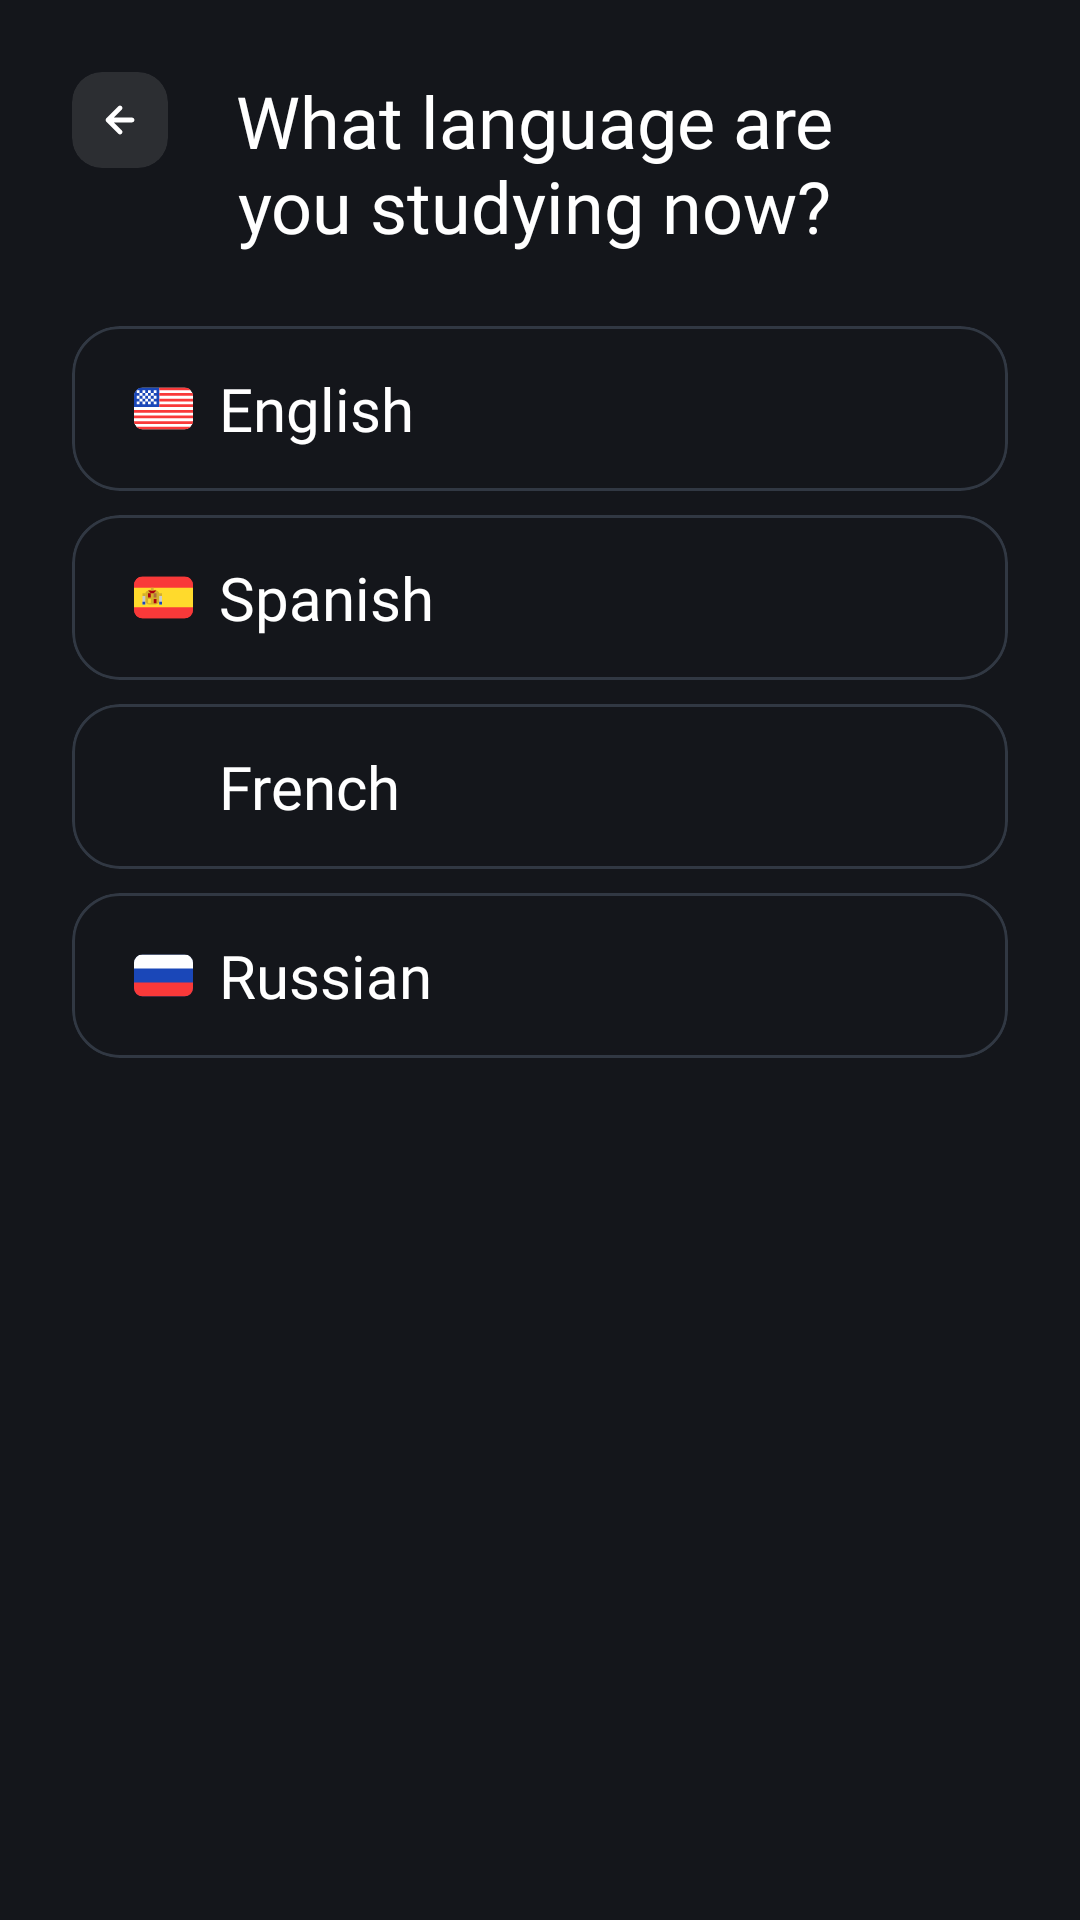

The Android layout XML behind this screen, and the referenced resources:
<!-- AndroidManifest.xml: application theme AppTheme -->
<!-- res/layout/fragment_choose_language.xml -->
<?xml version="1.0" encoding="utf-8"?>
<LinearLayout xmlns:android="http://schemas.android.com/apk/res/android"
    xmlns:app="http://schemas.android.com/apk/res-auto"
    xmlns:tools="http://schemas.android.com/tools"
    android:layout_width="match_parent"
    android:layout_height="match_parent"
    android:background="@color/background_color"
    android:orientation="vertical">


    <LinearLayout
        android:layout_width="match_parent"
        android:layout_height="wrap_content"
        android:gravity="center"
        android:paddingVertical="24dp"
        android:orientation="horizontal">

        <com.google.android.material.card.MaterialCardView
            android:id="@+id/back"
            android:layout_width="32dp"
            android:layout_height="32dp"
            android:layout_marginEnd="8dp"
            android:layout_gravity="top"
            android:layout_marginStart="24dp"
            app:cardBackgroundColor="@color/white_transparent"
            app:cardCornerRadius="10dp"
            app:strokeColor="@android:color/transparent"
            app:strokeWidth="0dp">

            <ImageView
                android:id="@+id/point"
                android:layout_width="16dp"
                android:layout_height="wrap_content"
                android:layout_gravity="center"
                android:importantForAccessibility="no"
                android:src="@drawable/icon_arrow_left"
                app:tint="@color/white" />

        </com.google.android.material.card.MaterialCardView>


        <TextView
            android:id="@+id/choice_language_text"
            android:layout_width="0dp"
            android:layout_height="wrap_content"
            android:gravity="center"
            android:textColor="@color/white"
            android:text="What language are you studying now?"
            android:layout_weight="1"
            android:layout_marginEnd="68dp"
            android:fontFamily="@font/bold"
            android:textSize="24sp" />


    </LinearLayout>

    <LinearLayout
        android:layout_width="match_parent"
        android:layout_height="wrap_content"
        android:orientation="vertical"
        android:paddingHorizontal="24dp">

        <com.google.android.material.card.MaterialCardView
            android:id="@+id/english_language_button"
            android:layout_width="match_parent"
            android:layout_height="wrap_content"
            android:layout_marginBottom="8dp"
            app:cardBackgroundColor="@color/background_color"
            app:cardCornerRadius="16dp"
            app:strokeColor="@color/card_stroke_color"
            app:strokeWidth="1dp">

            <LinearLayout
                android:layout_width="match_parent"
                android:layout_height="wrap_content"
                android:orientation="horizontal"
                android:paddingVertical="14dp"
                tools:ignore="UseCompoundDrawables">

                <ImageView
                    android:layout_width="21dp"
                    android:layout_height="15dp"
                    android:layout_gravity="center"
                    android:layout_marginEnd="8dp"
                    android:layout_marginStart="20dp"
                    android:importantForAccessibility="no"
                    android:src="@drawable/icon_flag" />

                <TextView
                    android:id="@+id/english_language_text"
                    android:layout_width="0dp"
                    android:layout_height="wrap_content"
                    android:layout_weight="1"
                    android:fontFamily="@font/regular"
                    android:text="English"
                    android:textColor="@color/white"
                    android:textSize="20sp" />

            </LinearLayout>
        </com.google.android.material.card.MaterialCardView>

        <com.google.android.material.card.MaterialCardView
            android:id="@+id/spain_language_button"
            android:layout_width="match_parent"
            android:layout_height="wrap_content"
            android:layout_marginBottom="8dp"
            app:cardBackgroundColor="@color/background_color"
            app:cardCornerRadius="16dp"
            app:strokeColor="@color/card_stroke_color"
            app:strokeWidth="1dp">

            <LinearLayout
                android:layout_width="match_parent"
                android:layout_height="wrap_content"
                android:orientation="horizontal"
                android:paddingVertical="14dp"
                tools:ignore="UseCompoundDrawables">

                <ImageView
                    android:layout_width="21dp"
                    android:layout_height="15dp"
                    android:layout_gravity="center"
                    android:layout_marginEnd="8dp"
                    android:layout_marginStart="20dp"
                    android:importantForAccessibility="no"
                    android:src="@drawable/icon_spain_flag" />

                <TextView
                    android:id="@+id/spain_language_text"
                    android:layout_width="0dp"
                    android:layout_height="wrap_content"
                    android:layout_weight="1"
                    android:fontFamily="@font/regular"
                    android:text="Spanish"
                    android:textColor="@color/white"
                    android:textSize="20sp" />

            </LinearLayout>
        </com.google.android.material.card.MaterialCardView>

        <com.google.android.material.card.MaterialCardView
            android:id="@+id/french_language_button"
            android:layout_width="match_parent"
            android:layout_height="wrap_content"
            android:layout_marginBottom="8dp"
            app:cardBackgroundColor="@color/background_color"
            app:cardCornerRadius="16dp"
            app:strokeColor="@color/card_stroke_color"
            app:strokeWidth="1dp">

            <LinearLayout
                android:layout_width="match_parent"
                android:layout_height="wrap_content"
                android:orientation="horizontal"
                android:paddingVertical="14dp"
                tools:ignore="UseCompoundDrawables">

                <ImageView
                    android:layout_width="21dp"
                    android:layout_height="15dp"
                    android:layout_gravity="center"
                    android:layout_marginStart="20dp"
                    android:layout_marginEnd="8dp"
                    android:importantForAccessibility="no"
                    android:src="@drawable/icon_french_flag" />

                <TextView
                    android:id="@+id/french_language_text"
                    android:layout_width="0dp"
                    android:layout_height="wrap_content"
                    android:layout_weight="1"
                    android:fontFamily="@font/regular"
                    android:text="French"
                    android:textColor="@color/white"
                    android:textSize="20sp" />

            </LinearLayout>

        </com.google.android.material.card.MaterialCardView>

        <com.google.android.material.card.MaterialCardView
            android:id="@+id/russian_language_button"
            android:layout_width="match_parent"
            android:layout_height="wrap_content"
            android:layout_marginBottom="8dp"
            app:cardBackgroundColor="@color/background_color"
            app:cardCornerRadius="16dp"
            app:strokeColor="@color/card_stroke_color"
            app:strokeWidth="1dp">

            <LinearLayout
                android:layout_width="match_parent"
                android:layout_height="wrap_content"
                android:orientation="horizontal"
                android:paddingVertical="14dp"
                tools:ignore="UseCompoundDrawables">

                <ImageView
                    android:layout_width="21dp"
                    android:layout_height="15dp"
                    android:layout_gravity="center"
                    android:layout_marginStart="20dp"
                    android:layout_marginEnd="8dp"
                    android:importantForAccessibility="no"
                    android:src="@drawable/icon_russian_flag" />

                <TextView
                    android:id="@+id/russian_language_text"
                    android:layout_width="0dp"
                    android:layout_height="wrap_content"
                    android:layout_weight="1"
                    android:fontFamily="@font/regular"
                    android:text="Russian"
                    android:textColor="@color/white"
                    android:textSize="20sp" />

            </LinearLayout>

        </com.google.android.material.card.MaterialCardView>

    </LinearLayout>

</LinearLayout>
<!-- resources referenced by this layout -->
<resources>
  <color name="background_color">#14161B</color>
  <color name="card_stroke_color">#313843</color>
  <color name="white">#FFFFFFFF</color>
  <color name="white_transparent">#1AFFFFFF</color>
  <!-- drawable icon_arrow_left (drawable) -->
  <vector xmlns:android="http://schemas.android.com/apk/res/android"
      android:width="20dp"
      android:height="20dp"
      android:viewportWidth="20"
      android:viewportHeight="20">
    <path
        android:pathData="M15.001,9H7.411L10.711,5.71C10.899,5.522 11.005,5.266 11.005,5C11.005,4.734 10.899,4.478 10.711,4.29C10.523,4.102 10.267,3.996 10.001,3.996C9.735,3.996 9.479,4.102 9.291,4.29L4.291,9.29C4.2,9.385 4.128,9.497 4.081,9.62C3.981,9.864 3.981,10.137 4.081,10.38C4.128,10.503 4.2,10.615 4.291,10.71L9.291,15.71C9.384,15.804 9.494,15.878 9.616,15.929C9.738,15.98 9.869,16.006 10.001,16.006C10.133,16.006 10.264,15.98 10.385,15.929C10.507,15.878 10.618,15.804 10.711,15.71C10.805,15.617 10.879,15.507 10.93,15.385C10.981,15.263 11.007,15.132 11.007,15C11.007,14.868 10.981,14.738 10.93,14.616C10.879,14.494 10.805,14.383 10.711,14.29L7.411,11H15.001C15.266,11 15.52,10.895 15.708,10.707C15.896,10.52 16.001,10.265 16.001,10C16.001,9.735 15.896,9.481 15.708,9.293C15.52,9.106 15.266,9 15.001,9Z"
        android:fillColor="#ffffff"/>
  </vector>
  <!-- drawable icon_flag (drawable) -->
  <vector xmlns:android="http://schemas.android.com/apk/res/android"
      android:width="21dp"
      android:height="16dp"
      android:viewportWidth="21"
      android:viewportHeight="16">
    <group>
      <clip-path
          android:pathData="M3,0.5L18,0.5A3,3 0,0 1,21 3.5L21,12.5A3,3 0,0 1,18 15.5L3,15.5A3,3 0,0 1,0 12.5L0,3.5A3,3 0,0 1,3 0.5z"/>
      <path
          android:pathData="M3,0.5L18,0.5A3,3 0,0 1,21 3.5L21,12.5A3,3 0,0 1,18 15.5L3,15.5A3,3 0,0 1,0 12.5L0,3.5A3,3 0,0 1,3 0.5z"
          android:fillColor="#ffffff"/>
      <path
          android:pathData="M0,0.5H9V7.5H0V0.5Z"
          android:fillColor="#1A47B8"
          android:fillType="evenOdd"/>
      <path
          android:pathData="M9,0.5V1.5H21V0.5H9ZM9,2.5V3.5H21V2.5H9ZM9,4.5V5.5H21V4.5H9ZM9,6.5V7.5H21V6.5H9ZM0,8.5V9.5H21V8.5H0ZM0,10.5V11.5H21V10.5H0ZM0,12.5V13.5H21V12.5H0ZM0,14.5V15.5H21V14.5H0Z"
          android:fillColor="#F93939"
          android:fillType="evenOdd"/>
      <path
          android:pathData="M1,1.5V2.5H2V1.5H1ZM3,1.5V2.5H4V1.5H3ZM5,1.5V2.5H6V1.5H5ZM7,1.5V2.5H8V1.5H7ZM6,2.5V3.5H7V2.5H6ZM4,2.5V3.5H5V2.5H4ZM2,2.5V3.5H3V2.5H2ZM1,3.5V4.5H2V3.5H1ZM3,3.5V4.5H4V3.5H3ZM5,3.5V4.5H6V3.5H5ZM7,3.5V4.5H8V3.5H7ZM1,5.5V6.5H2V5.5H1ZM3,5.5V6.5H4V5.5H3ZM5,5.5V6.5H6V5.5H5ZM7,5.5V6.5H8V5.5H7ZM6,4.5V5.5H7V4.5H6ZM4,4.5V5.5H5V4.5H4ZM2,4.5V5.5H3V4.5H2Z"
          android:fillColor="#ffffff"
          android:fillType="evenOdd"/>
    </group>
  </vector>
  <!-- drawable icon_russian_flag (drawable) -->
  <vector xmlns:android="http://schemas.android.com/apk/res/android"
      android:width="21dp"
      android:height="16dp"
      android:viewportWidth="21"
      android:viewportHeight="16">
    <group>
      <clip-path
          android:pathData="M3,0.5L18,0.5A3,3 0,0 1,21 3.5L21,12.5A3,3 0,0 1,18 15.5L3,15.5A3,3 0,0 1,0 12.5L0,3.5A3,3 0,0 1,3 0.5z"/>
      <path
          android:pathData="M3,0.5L18,0.5A3,3 0,0 1,21 3.5L21,12.5A3,3 0,0 1,18 15.5L3,15.5A3,3 0,0 1,0 12.5L0,3.5A3,3 0,0 1,3 0.5z"
          android:fillColor="#1A47B8"/>
      <path
          android:pathData="M0,10.5H21V15.5H0V10.5Z"
          android:fillColor="#F93939"
          android:fillType="evenOdd"/>
      <path
          android:pathData="M0,0.5H21V5.5H0V0.5Z"
          android:fillColor="#ffffff"
          android:fillType="evenOdd"/>
    </group>
  </vector>
  <!-- drawable icon_spain_flag: vector/xml drawable (drawable, 2317 chars, omitted) -->
  <style name="AppTheme" parent="Theme.Material3.Light.NoActionBar">
  
      </style>
</resources>
